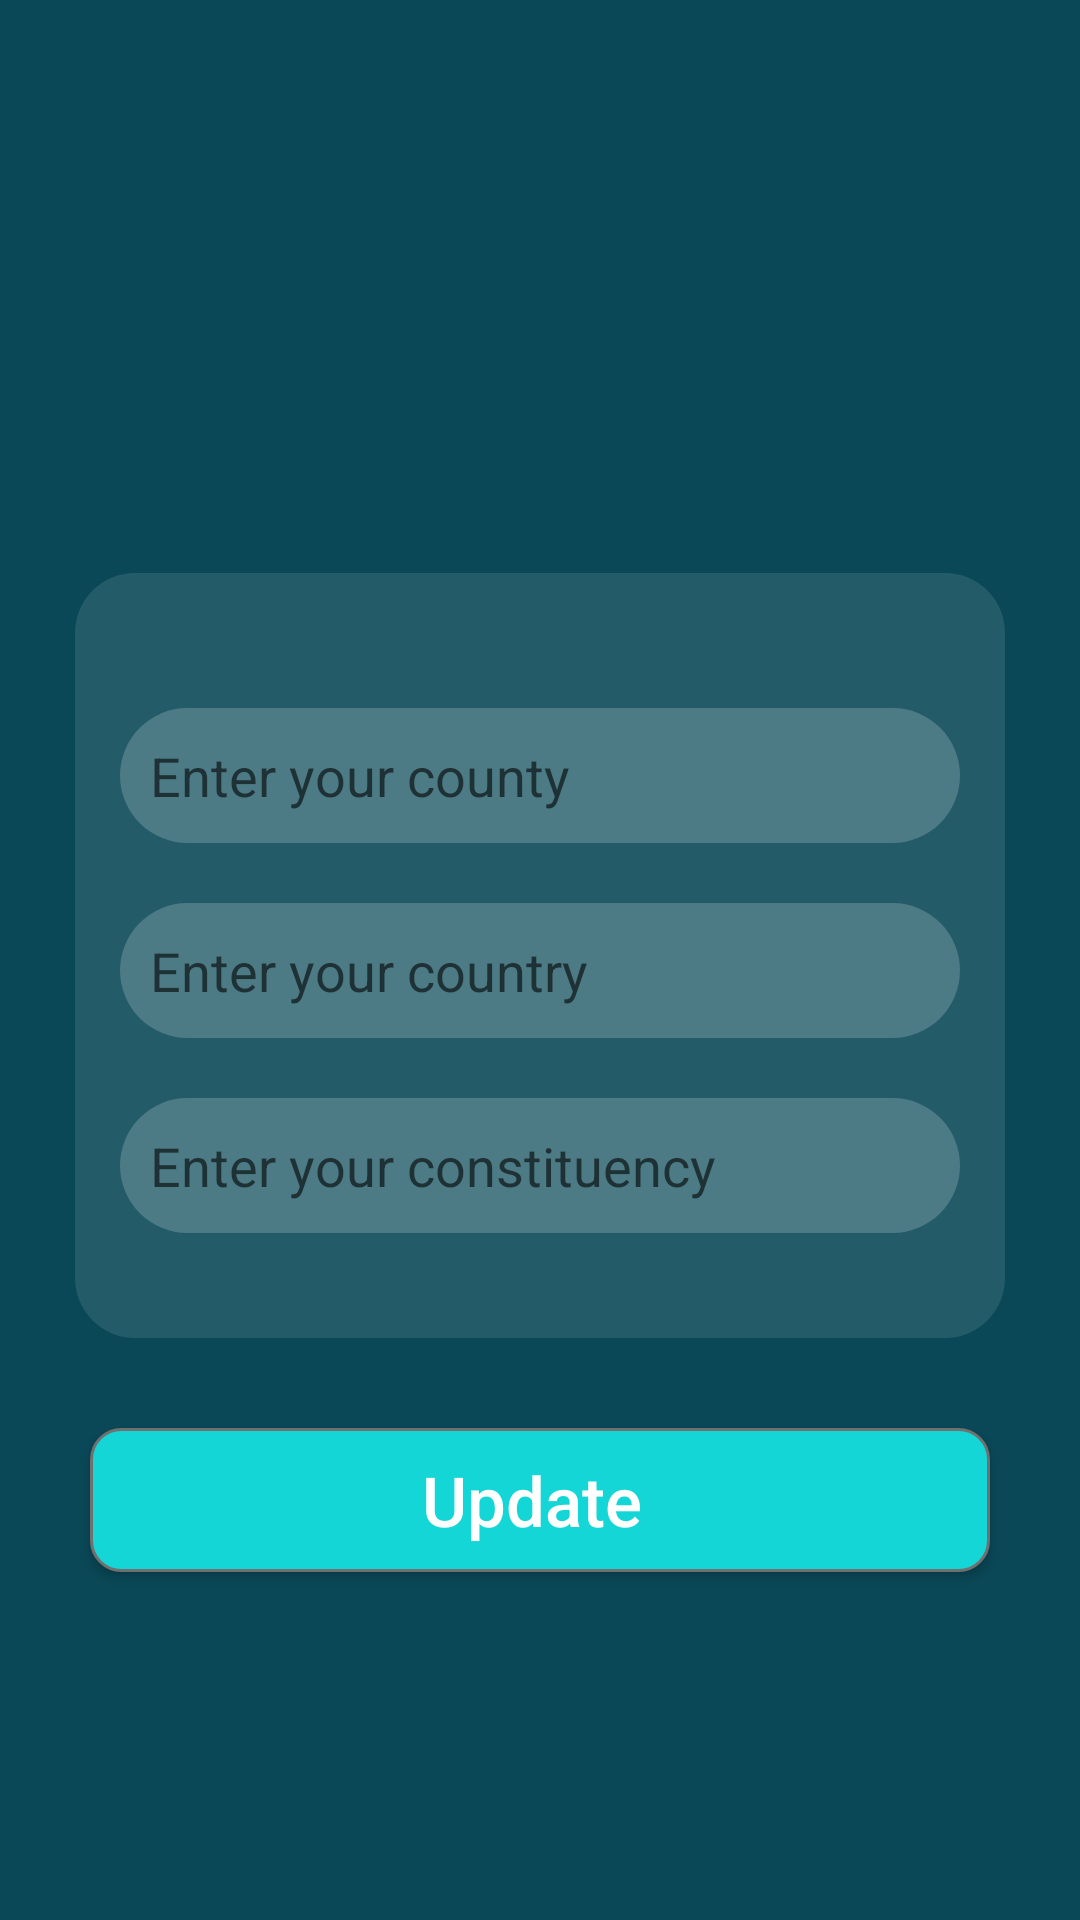

Write the Android layout XML for this screen, with the resource values it uses.
<!-- AndroidManifest.xml: application theme Theme.MediPharm -->
<!-- res/layout/activity_shipping_address.xml -->
<?xml version="1.0" encoding="utf-8"?>
<androidx.constraintlayout.widget.ConstraintLayout xmlns:android="http://schemas.android.com/apk/res/android"
    xmlns:app="http://schemas.android.com/apk/res-auto"
    xmlns:tools="http://schemas.android.com/tools"
    android:layout_width="match_parent"
    android:background="#0A4857"
    android:layout_height="match_parent"
    tools:context=".Activity.ShippingAddress">

    <ImageView
        android:id="@+id/imageView9"
        android:layout_width="200dp"
        android:layout_height="150dp"
        android:layout_alignParentEnd="true"
        android:layout_gravity="center"
        android:layout_marginTop="16dp"
        app:layout_constraintEnd_toEndOf="parent"
        app:layout_constraintHorizontal_bias="0.454"
        app:layout_constraintStart_toStartOf="parent"
        app:layout_constraintTop_toTopOf="parent"
        android:src="@drawable/undraw_delivery_truck_vt6p" />

    <LinearLayout
        android:id="@+id/layout"
        android:layout_width="match_parent"
        android:layout_height="wrap_content"
        android:layout_margin="25dp"
        android:background="@drawable/round_back_white"
        android:orientation="vertical"
        android:padding="15dp"
        app:layout_constraintEnd_toEndOf="parent"
        app:layout_constraintHorizontal_bias="0.0"
        app:layout_constraintStart_toStartOf="parent"
        app:layout_constraintTop_toBottomOf="@+id/imageView9">

        <EditText
            android:id="@+id/country"
            android:layout_width="match_parent"
            android:layout_height="45dp"
            android:layout_below="@id/imageView9"
            android:layout_marginTop="30dp"
            android:background="@drawable/textshape"
            android:ems="10"
            android:hint="Enter your county"
            android:inputType="text"
            android:paddingLeft="10dp"
            android:textColor="@color/white"
            app:layout_constraintEnd_toEndOf="parent"
            app:layout_constraintStart_toStartOf="parent"
            app:layout_constraintTop_toBottomOf="@+id/imageView9" />

        <EditText
            android:id="@+id/county"
            android:layout_width="match_parent"
            android:layout_height="45dp"
            android:layout_below="@id/imageView9"
            android:layout_marginTop="20dp"
            android:background="@drawable/textshape"
            android:ems="10"
            android:hint="Enter your country"
            android:inputType="text"
            android:paddingLeft="10dp"
            android:textColor="@color/white"
            app:layout_constraintEnd_toEndOf="parent"
            app:layout_constraintStart_toStartOf="parent"
            app:layout_constraintTop_toBottomOf="@+id/country" />

        <EditText
            android:id="@+id/constituency"
            android:layout_width="match_parent"
            android:layout_height="45dp"
            android:layout_below="@id/imageView9"
            android:layout_marginTop="20dp"
            android:background="@drawable/textshape"
            android:ems="10"
            android:hint="Enter your constituency"
            android:inputType="text"
            android:layout_marginBottom="20dp"
            android:paddingLeft="10dp"
            android:textColor="@color/white"
            app:layout_constraintEnd_toEndOf="parent"
            app:layout_constraintHorizontal_bias="0.0"
            app:layout_constraintStart_toStartOf="parent"
            app:layout_constraintTop_toBottomOf="@+id/country" />

    </LinearLayout>

    <Button
        android:id="@+id/update"
        android:layout_width="match_parent"
        android:layout_height="wrap_content"
        android:layout_marginTop="52dp"
        android:background="@drawable/teal_btn_background"
        android:text="Update "
        android:layout_margin="30dp"
        android:textAllCaps="false"
        android:textColor="@color/white"
        android:textSize="23sp"
        app:layout_constraintEnd_toEndOf="parent"
        app:layout_constraintHorizontal_bias="0.0"
        app:layout_constraintStart_toStartOf="parent"
        app:layout_constraintTop_toBottomOf="@+id/layout" />
</androidx.constraintlayout.widget.ConstraintLayout>
<!-- resources referenced by this layout -->
<resources>
  <!-- drawable round_back_white (drawable) -->
  <?xml version="1.0" encoding="utf-8"?>
  <selector xmlns:android="http://schemas.android.com/apk/res/android">
  <item>
      <shape android:shape="rectangle">
          <corners android:radius="20dp"/>
          <solid android:color="#1AFFFFFF"/>
      </shape>
  </item>
  </selector>
  <!-- drawable teal_btn_background (drawable) -->
  <?xml version="1.0" encoding="utf-8"?>
  <selector xmlns:android="http://schemas.android.com/apk/res/android">
  <item>
      <shape android:shape="rectangle">
          <solid android:color="#15D6D6"/>
          <corners android:radius="10dp"/>
          <stroke android:color="#707070" android:width="1dp"/>
      </shape>
  </item>
  </selector>
  <!-- drawable textshape (drawable) -->
  <?xml version="1.0" encoding="utf-8"?>
  <selector xmlns:android="http://schemas.android.com/apk/res/android">
  <item>
      <shape android:shape="rectangle">
          <solid android:color="#30ffffff"/>
          <corners android:radius="90dp"/>
      </shape>
  </item>
  </selector>
  <style name="Theme.MediPharm" parent="Theme.MaterialComponents.DayNight.NoActionBar">
          
          <item name="colorPrimary">#02ABF8</item>
          <item name="colorPrimaryVariant">#02ABF8</item>
          <item name="colorOnPrimary">@color/white</item>
          
          <item name="colorSecondary">@color/teal_200</item>
          <item name="colorSecondaryVariant">@color/teal_700</item>
          <item name="colorOnSecondary">@color/black</item>
          
          <item name="android:statusBarColor">#FC0E8379</item>
          
      </style>
  <!-- not gathered from this repository: default colours our renderer supplied (Android Studio template values) -->
  <color name="teal_200">#FF03DAC5</color>
  <color name="teal_700">#FF018786</color>
  <color name="black">#FF000000</color>
  <color name="white">#FFFFFFFF</color>
</resources>
